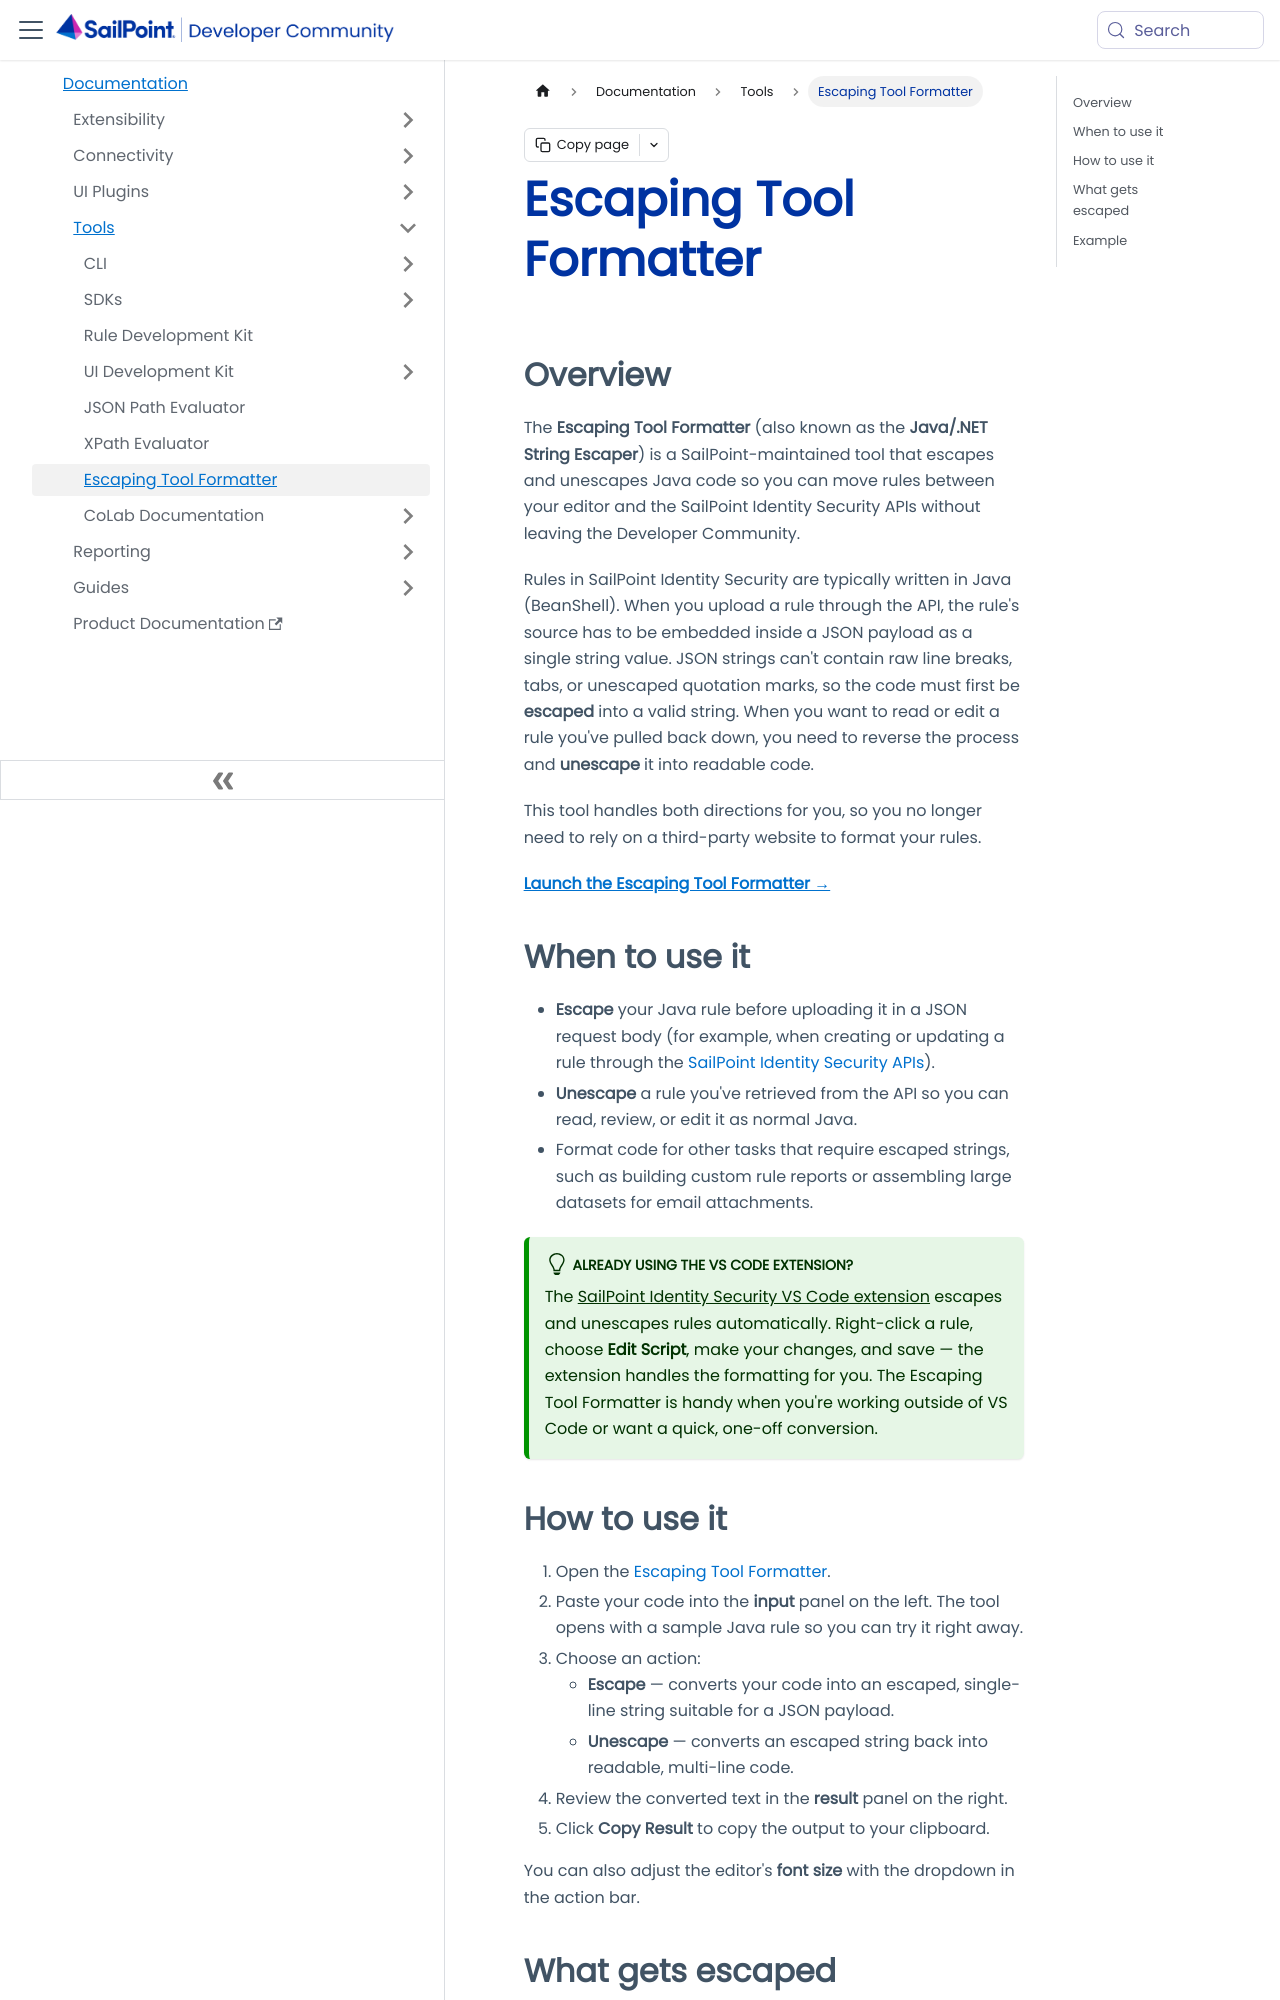

repository: sailpoint-oss/developer.sailpoint.com · page: docs/tools/escaping-tool-formatter/index.html · generator: docusaurus

---
id: escaping-tool-formatter
title: Escaping Tool Formatter
pagination_label: Escaping Tool Formatter
sidebar_label: Escaping Tool Formatter
sidebar_position: 7
sidebar_class_name: tools
keywords: ['tools', 'escape', 'escaping', 'formatter', 'java', 'rules']
description: Escape and unescape Java/.NET strings for uploading and editing SailPoint rules.
slug: /tools/escaping-tool-formatter
tags: ['tools']
---

## Overview

The **Escaping Tool Formatter** (also known as the **Java/.NET String Escaper**) is a SailPoint-maintained tool that escapes and unescapes Java code so you can move rules between your editor and the SailPoint Identity Security APIs without leaving the Developer Community.

Rules in SailPoint Identity Security are typically written in Java (BeanShell). When you upload a rule through the API, the rule's source has to be embedded inside a JSON payload as a single string value. JSON strings can't contain raw line breaks, tabs, or unescaped quotation marks, so the code must first be **escaped** into a valid string. When you want to read or edit a rule you've pulled back down, you need to reverse the process and **unescape** it into readable code.

This tool handles both directions for you, so you no longer need to rely on a third-party website to format your rules.

[**Launch the Escaping Tool Formatter →**](/tools/escaping-tool-formatter)
